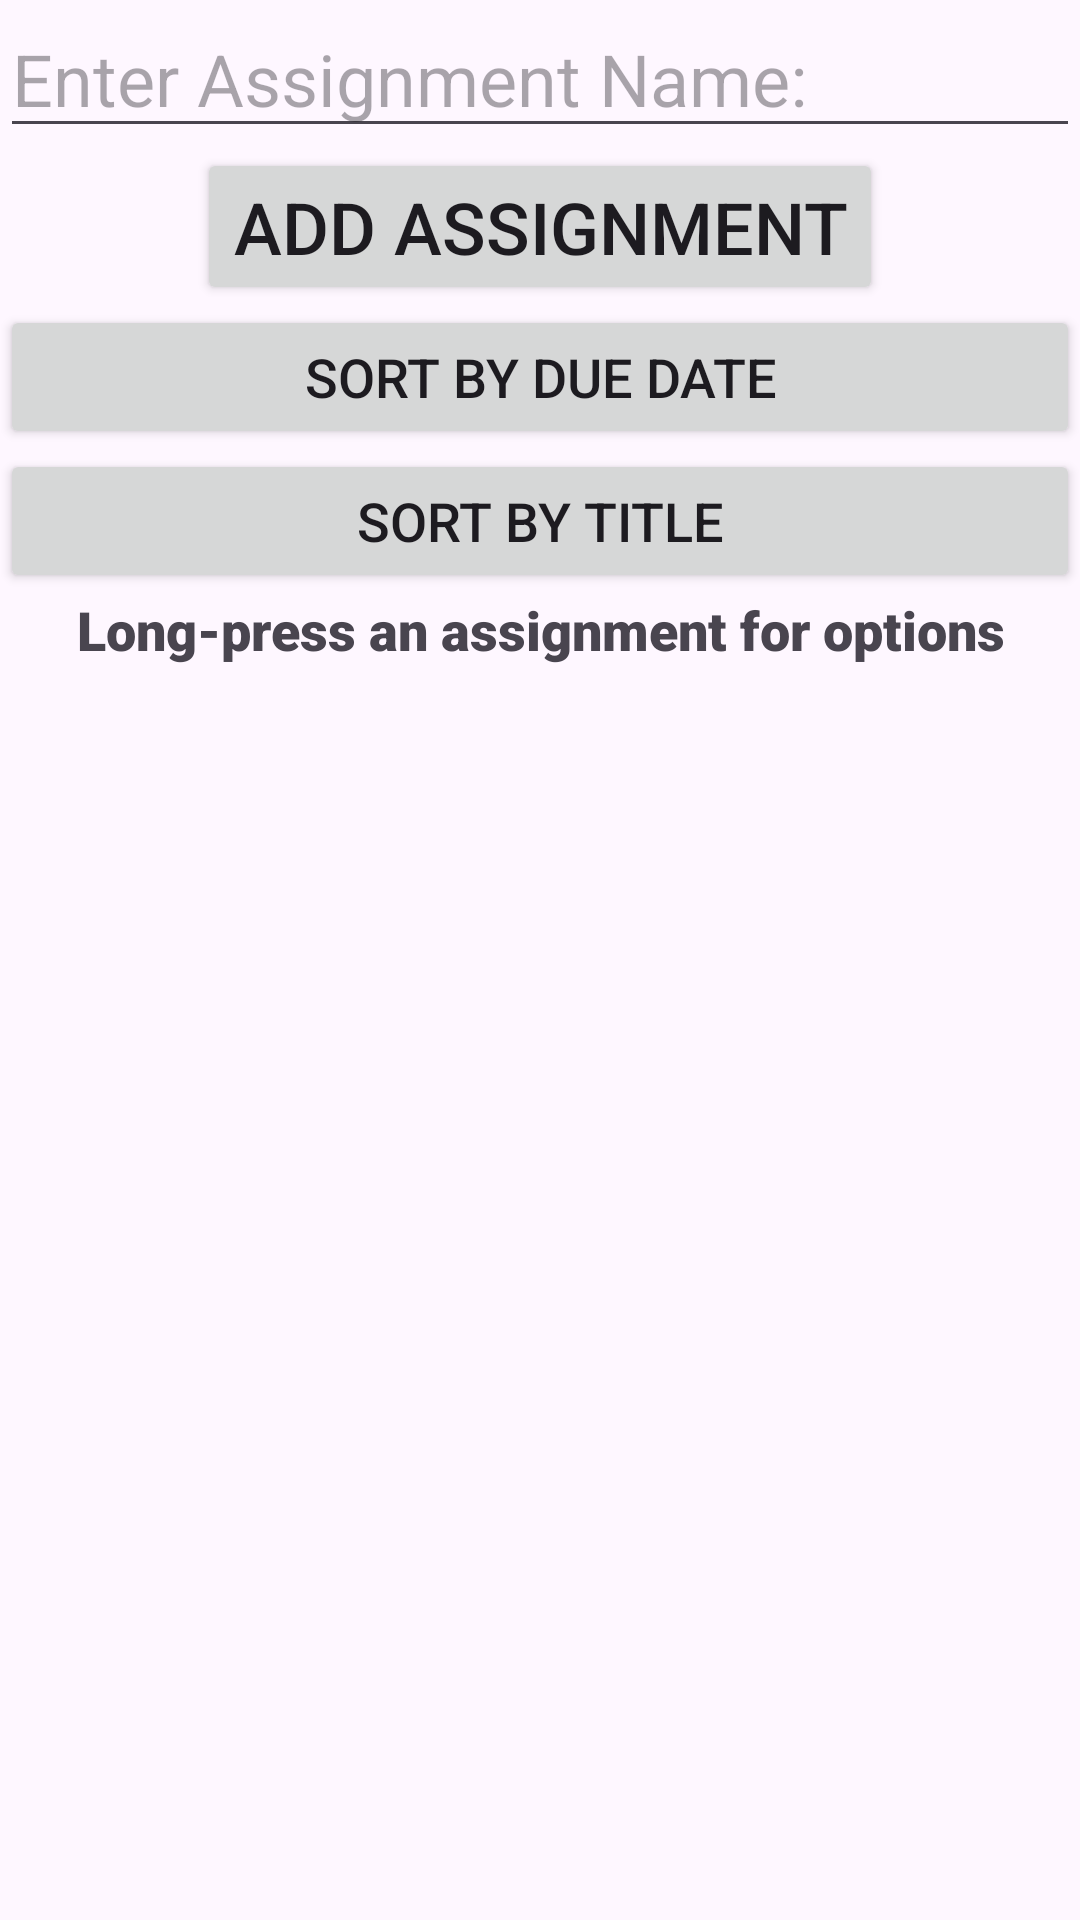

This screen was rendered from an Android layout file. Write that file and the resources it references.
<!-- AndroidManifest.xml: application theme Theme.TabLAYOUTFINAL -->
<!-- res/layout/fragment_assigments_tab.xml -->
<?xml version="1.0" encoding="utf-8"?>
<LinearLayout xmlns:android="http://schemas.android.com/apk/res/android"
    xmlns:tools="http://schemas.android.com/tools"
    android:layout_width="match_parent"
    android:layout_height="match_parent"
    android:orientation="vertical"
    tools:context=".FRAGMENTS.AssignmentsTabFragment">

    <EditText
        android:layout_width="match_parent"
        android:layout_height="wrap_content"
        android:id="@+id/assignment_name"
        android:hint="Enter Assignment Name:"
        android:textSize="24dp"
        >
    </EditText>

    <Button
        android:layout_width="wrap_content"
        android:layout_height="wrap_content"
        android:id="@+id/buttonADD"
        android:text="ADD ASSIGNMENT"
        android:layout_gravity="center"
        android:textSize="24dp"
        >
    </Button>

    <Button
        android:layout_width="match_parent"
        android:layout_height="wrap_content"
        android:id="@+id/buttonSortByDueDate"
        android:text="Sort By Due Date"
        android:layout_gravity="left"
        android:textSize="18dp">
    </Button>

    <Button
        android:id="@+id/buttonSortByTitle"
        android:layout_width="match_parent"
        android:layout_height="wrap_content"
        android:text="Sort by Title"
        android:textSize="18dp">
    </Button>


    <TextView
        android:layout_width="match_parent"
        android:layout_height="wrap_content"
        android:id="@+id/instructions"
        android:text="Long-press an assignment for options"
        android:textAlignment="center"
        android:fontFamily="sans-serif-black"
        android:textSize="18sp"
        >
    </TextView>

    <ListView
        android:layout_width="match_parent"
        android:layout_height="match_parent"
        android:id="@+id/listview"
        >
    </ListView>/>

</LinearLayout>
<!-- resources referenced by this layout -->
<resources>
  <style name="Theme.TabLAYOUTFINAL" parent="Base.Theme.TabLAYOUTFINAL" />
  <style name="Base.Theme.TabLAYOUTFINAL" parent="Theme.Material3.DayNight.NoActionBar">
          
          
      </style>
</resources>
